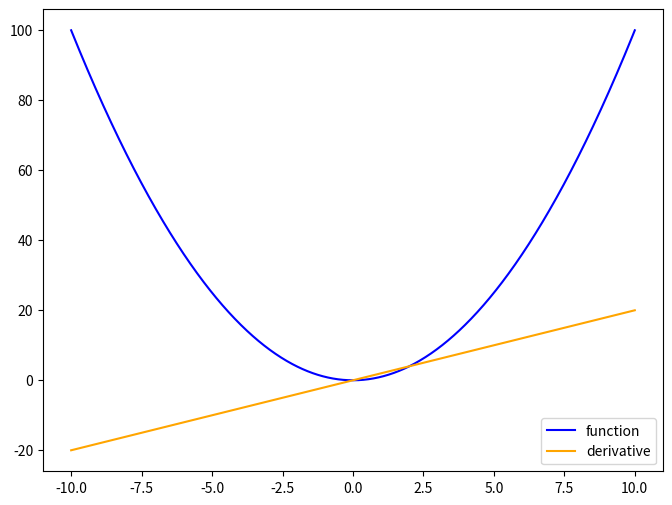
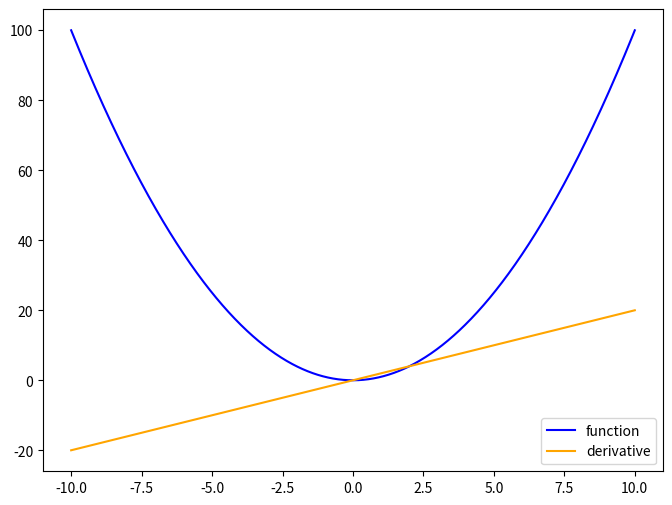
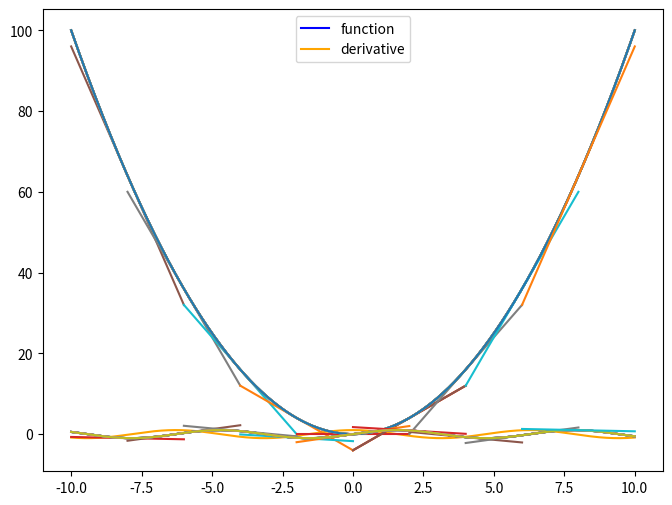
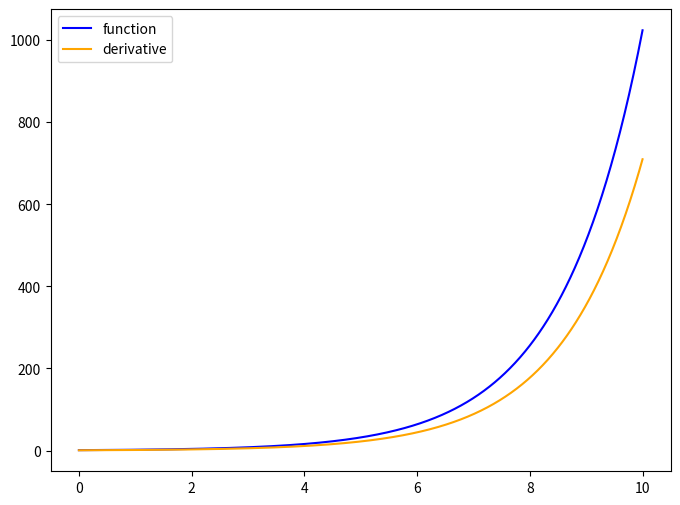
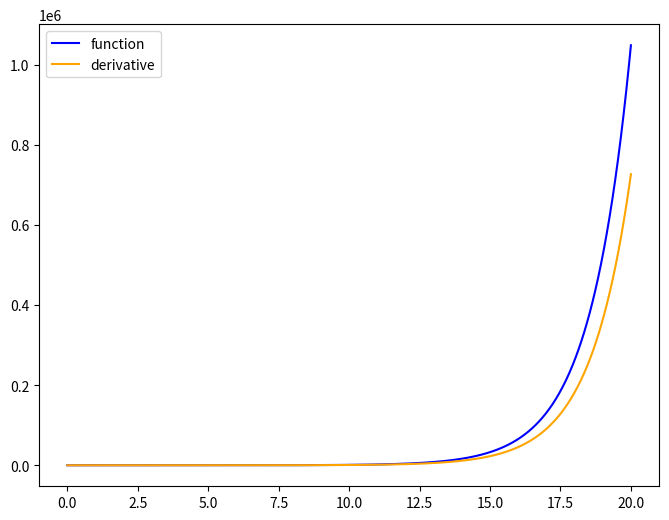
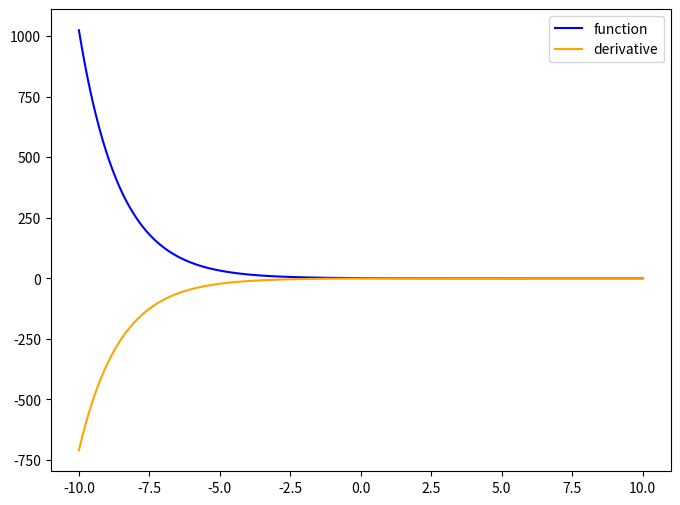
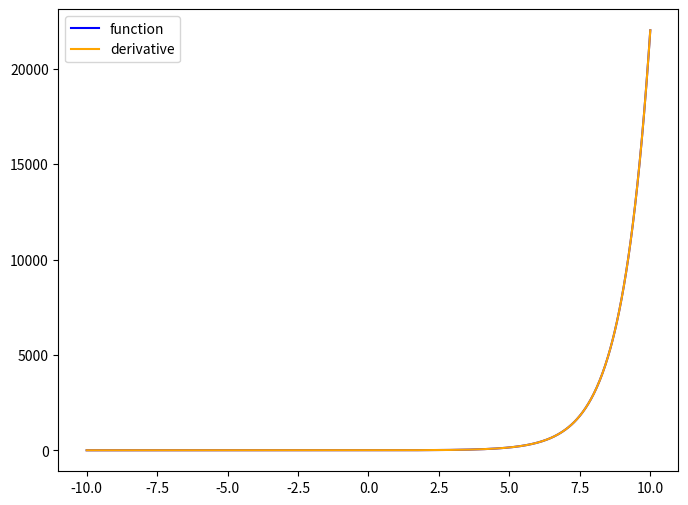

The script that saved these images, in order: (Note: this script raises an exception after producing the figures.)
## %matplotlib inline

import numpy as np
import matplotlib.pyplot as plt
# Write your imports here

def calculate_derivative_at_point(function, point, precision = 1e-7):
    """
    Calculates a numerical approximation to the derivative of the specified function
    at the given point
    """
    # TODO: Write your code here
    return (function(point + precision) - function(point))/precision

def plot_derivative(function, derivative = None, min_x = -10, max_x = 10):
    """
    Plots the function and its derivative.
    The `derivative` parameter is optional and can be provided as a separate function.
    If it's not provided, the derivative will be calculated automatically
    """
    # We're using vectorized functions to make our code simpler: this only hides the for-loop,
    # it doesn't provide any performance gain
    vectorized_function = np.vectorize(function)

    x = np.linspace(min_x, max_x, 1000)
    y = np.vectorize(function)(x)

    dy = None
    if derivative is None:
        dy = np.vectorize(calculate_derivative_at_point)(function, x)
    else:
        dy = np.vectorize(derivative)(x)

    # TODO: Plot the function and its derivative.
    # Don't forget to add axis labels.
    # Feel free to make the plot as pretty as you wish - you may add titles,
    # tick marks, legends, etc.


    plt.figure(figsize=(8, 6))
    line1, = plt.plot(x, y, label='function', color='blue')
    line2, = plt.plot(x, dy, label='derivative', color='orange')

    plt.gca().set_aspect('auto')
    plt.legend(handles=[line1, line2])

    plt.show()

plot_derivative(lambda x: x ** 2, lambda x: 2 * x) # The derivative is calculated by hand
plot_derivative(lambda x: x ** 2) # The derivative is not pre-calculated, should be calculated inside the function

plot_derivative(np.sin)

def plot_derivative_at_point(function, point, derivative = None, min_x = -10, max_x = 10):
    """
    Plots the function in the range [x_min; x_max]. Computes the tangent line to the function
    at the given point and also plots it
    """
    vectorized_function = np.vectorize(function)

    x = np.linspace(min_x, max_x, 1000)
    y = vectorized_function(x)

    slope = 0 # Slope of the tangent line
    if derivative is None:
        slope = calculate_derivative_at_point(function, point)
    else:
        slope = derivative(point)

    intercept = function(point) - slope * point
    tangent_line_x = np.linspace(point - 2, point + 2, 10)
    tangent_line_y = slope * tangent_line_x + intercept
    plt.plot(x, y)
    plt.plot(tangent_line_x, tangent_line_y)
    plt.show()

plot_derivative_at_point(lambda x: x ** 2, 2)

plot_derivative_at_point(lambda x: x ** 2, 2, min_x = 0, max_x = 4)

for x in np.arange(-8, 10, 2):
    plot_derivative_at_point(lambda x: x ** 2, x)

for x in np.arange(-8, 10, 2):
    plot_derivative_at_point(np.sin, x)

def calculate_limit_at_infinity(function):
    """
    Calculates a numerical approximation of the limit of the specified function
    as its parameter goes to infinity
    """
    n = 10 ** np.arange(0, 10)
    return zip(n, function(n))

limits = calculate_limit_at_infinity(lambda x: (1 + 1 / x) ** x)
for limit in limits:
    print(limit)

plot_derivative(lambda x: 2 ** x, min_x = 0, max_x = 10)

plot_derivative(lambda x: 2 ** x, min_x = 0, max_x = 20)

plot_derivative(lambda x: 0.5 ** x)

plot_derivative(np.exp)

def calculate_integral(function, x_min, x_max, num_points = 5000):
    """
    Calculates a numerical approximation of the definite integral of the provided function
    between the points x_min and x_max.
    The parameter n specifies the number of points at which the integral will be calculated
    """
    # Write your code here
    pass

print(calculate_integral(lambda x: x ** 2, 0, 1)) # Should be close to 0.333
print(calculate_integral(lambda x: np.sin(x ** 2), 0, 5)) # Should be close to 0.528

circle_piece_area = calculate_integral(lambda x: np.sqrt(1 - x ** 2), 0, 1)
total_area = 4 * circle_piece_area
print(total_area)